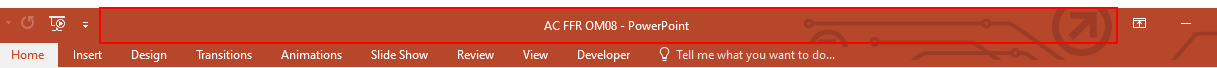
Task: To Create FFR Automation using Robotic Enterprise Framework
Workflow: CloseAllApplications

Step 1: Close Application - PPT on the element in window 'AC FFR PPT*- PowerPoint' (powerpnt.exe)

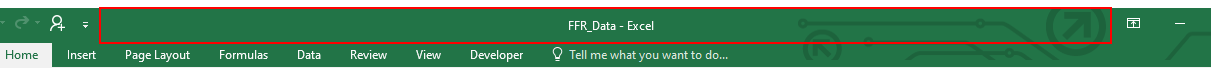
Step 2: Close Application - PPT on the element in window 'FFR_Data - Excel' (excel.exe)
